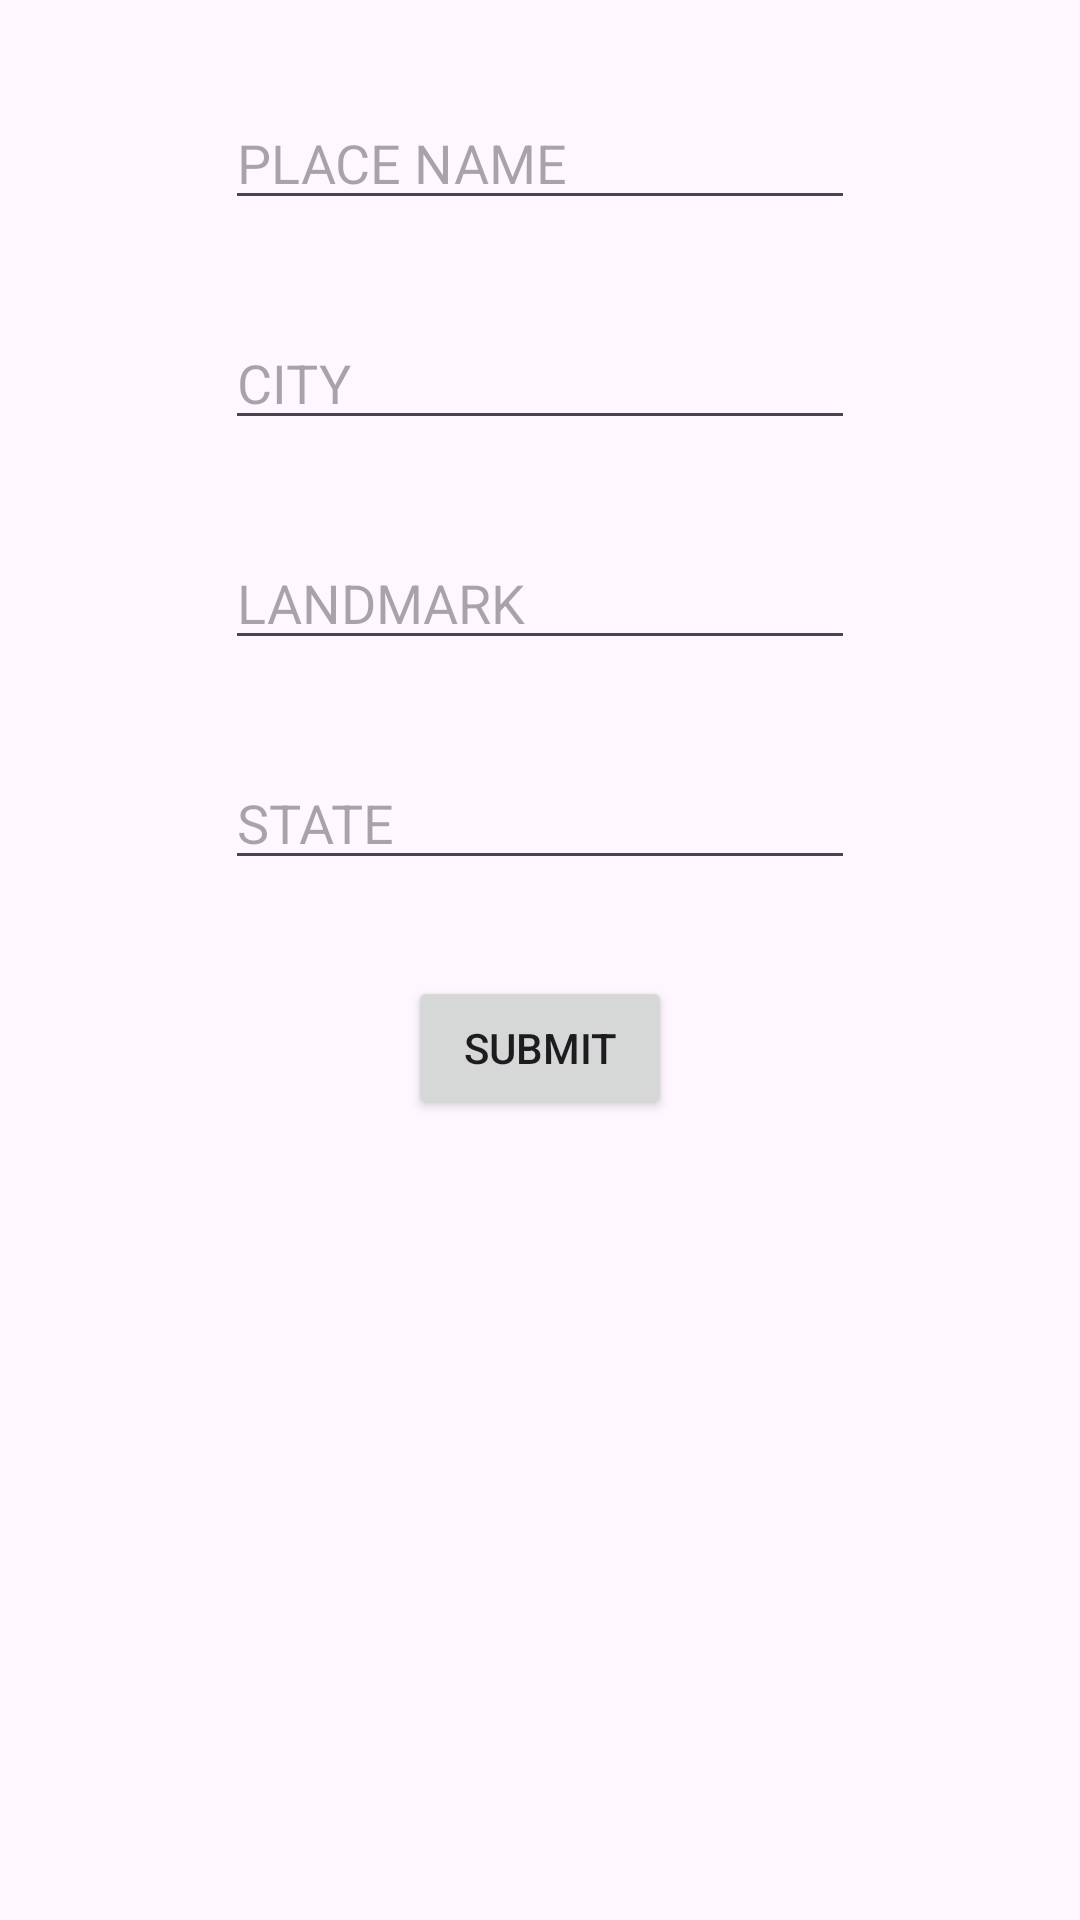

Android layout source for this screen:
<!-- AndroidManifest.xml: application theme Theme.Smart_travelogue -->
<!-- res/layout/activity_add_place.xml -->
<?xml version="1.0" encoding="utf-8"?>
<androidx.constraintlayout.widget.ConstraintLayout xmlns:android="http://schemas.android.com/apk/res/android"
    xmlns:app="http://schemas.android.com/apk/res-auto"
    xmlns:tools="http://schemas.android.com/tools"
    android:id="@+id/main"
    android:layout_width="match_parent"
    android:layout_height="match_parent"
    tools:context=".Add_place">

    <EditText
        android:id="@+id/editTextText"
        android:layout_width="wrap_content"
        android:layout_height="wrap_content"
        android:layout_marginStart="50dp"
        android:layout_marginTop="32dp"
        android:layout_marginEnd="50dp"
        android:ems="10"
        android:hint="PLACE NAME"
        android:inputType="text"
        app:layout_constraintEnd_toEndOf="parent"
        app:layout_constraintStart_toStartOf="parent"
        app:layout_constraintTop_toTopOf="parent" />

    <EditText
        android:id="@+id/editTextText2"
        android:layout_width="wrap_content"
        android:layout_height="wrap_content"
        android:layout_marginStart="50dp"
        android:layout_marginTop="32dp"
        android:layout_marginEnd="50dp"
        android:ems="10"
        android:hint="CITY"
        android:inputType="text"
        app:layout_constraintEnd_toEndOf="parent"
        app:layout_constraintStart_toStartOf="parent"
        app:layout_constraintTop_toBottomOf="@+id/editTextText" />

    <EditText
        android:id="@+id/editTextText3"
        android:layout_width="wrap_content"
        android:layout_height="wrap_content"
        android:layout_marginStart="50dp"
        android:layout_marginTop="32dp"
        android:layout_marginEnd="50dp"
        android:ems="10"
        android:hint="LANDMARK"
        android:inputType="text"
        app:layout_constraintEnd_toEndOf="parent"
        app:layout_constraintStart_toStartOf="parent"
        app:layout_constraintTop_toBottomOf="@+id/editTextText2" />

    <EditText
        android:id="@+id/editTextText4"
        android:layout_width="wrap_content"
        android:layout_height="wrap_content"
        android:layout_marginStart="50dp"
        android:layout_marginTop="32dp"
        android:layout_marginEnd="50dp"
        android:ems="10"
        android:hint="STATE"
        android:inputType="text"
        app:layout_constraintEnd_toEndOf="parent"
        app:layout_constraintStart_toStartOf="parent"
        app:layout_constraintTop_toBottomOf="@+id/editTextText3" />

    <Button
        android:id="@+id/button5"
        android:layout_width="wrap_content"
        android:layout_height="wrap_content"
        android:layout_marginStart="32dp"
        android:layout_marginTop="32dp"
        android:layout_marginEnd="32dp"
        android:text="submit"
        app:layout_constraintEnd_toEndOf="parent"
        app:layout_constraintStart_toStartOf="parent"
        app:layout_constraintTop_toBottomOf="@+id/editTextText4" />
</androidx.constraintlayout.widget.ConstraintLayout>
<!-- resources referenced by this layout -->
<resources>
  <style name="Theme.Smart_travelogue" parent="Base.Theme.Smart_travelogue" />
  <style name="Base.Theme.Smart_travelogue" parent="Theme.Material3.DayNight.NoActionBar">
          
          <item name="colorPrimary">@color/black</item>
      </style>
  <!-- not gathered from this repository: default colours our renderer supplied (Android Studio template values) -->
  <color name="black">#FF000000</color>
</resources>
